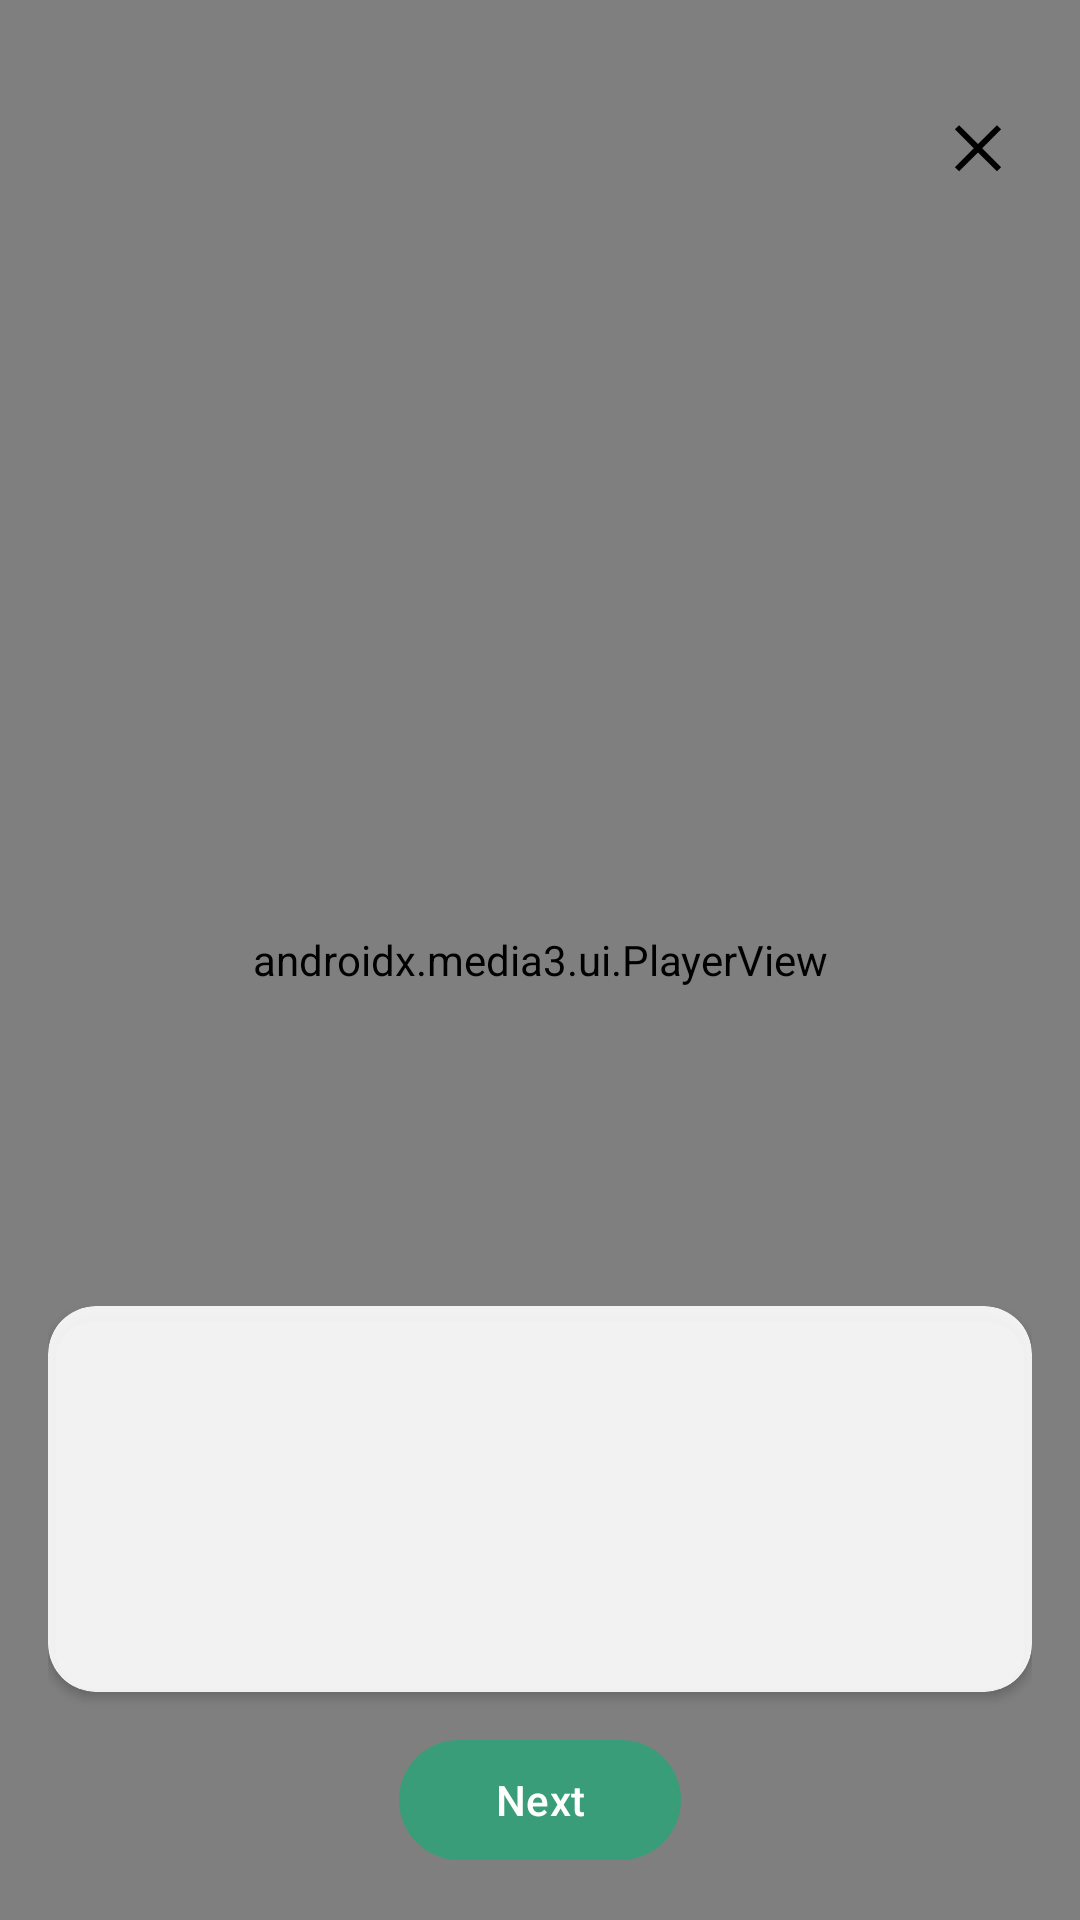

Write the Android layout XML for this screen, with the resource values it uses.
<!-- AndroidManifest.xml: application theme Theme.FaceYoga -->
<!-- res/layout/fragment_video_player.xml -->
<?xml version="1.0" encoding="utf-8"?>
<FrameLayout
    xmlns:android="http://schemas.android.com/apk/res/android"
    xmlns:app="http://schemas.android.com/apk/res-auto"
    xmlns:tools="http://schemas.android.com/tools"
    android:id="@+id/root"
    android:layout_width="match_parent"
    android:layout_height="match_parent">

    
    <androidx.media3.ui.PlayerView
        android:id="@+id/playerView"
        android:layout_width="match_parent"
        android:layout_height="match_parent"
        android:keepScreenOn="true"
        app:use_controller="false"
        app:resize_mode="zoom" />

    
    <ImageButton
        android:id="@+id/btnClose"
        android:layout_width="44dp"
        android:layout_height="44dp"
        android:layout_gravity="top|end"
        android:layout_marginTop="26dp"
        android:layout_marginEnd="12dp"
        android:background="?attr/selectableItemBackgroundBorderless"
        android:src="@drawable/ic_close"
        app:tint="@color/icon_on_video"
        android:contentDescription="@string/exit" />

    
    <LinearLayout
        android:id="@+id/loadingOverlay"
        android:layout_width="match_parent"
        android:layout_height="match_parent"
        android:background="@color/overlay_dark"
        android:gravity="center"
        android:orientation="vertical"
        android:visibility="gone"
        android:clickable="true"
        android:focusable="true">

        <ProgressBar
            android:id="@+id/pbLoading"
            style="?android:attr/progressBarStyleLarge"
            android:layout_width="48dp"
            android:layout_height="48dp" />

        <TextView
            android:id="@+id/tvLoading"
            android:layout_width="wrap_content"
            android:layout_height="wrap_content"
            android:layout_marginTop="12dp"
            android:text="@string/loading_video"
            android:textColor="@color/text_on_dark"
            android:textSize="14sp" />
    </LinearLayout>

    
    <FrameLayout
        android:id="@+id/offlineOverlay"
        android:layout_width="match_parent"
        android:layout_height="match_parent"
        android:visibility="gone"
        android:clickable="true"
        android:focusable="true"
        android:padding="24dp">

        
        <View
            android:layout_width="match_parent"
            android:layout_height="match_parent"
            android:background="#B3000000" />

        
        <com.google.android.material.card.MaterialCardView
            android:layout_width="match_parent"
            android:layout_height="wrap_content"
            android:layout_gravity="center"
            app:cardCornerRadius="20dp"
            app:cardElevation="6dp"
            app:cardBackgroundColor="#F2FFFFFF"
            app:strokeWidth="1dp"
            app:strokeColor="#1A000000">

            <LinearLayout
                android:layout_width="match_parent"
                android:layout_height="wrap_content"
                android:orientation="vertical"
                android:padding="18dp">

                <TextView
                    android:id="@+id/tvOfflineTitle"
                    android:layout_width="match_parent"
                    android:layout_height="wrap_content"
                    android:gravity="center"
                    android:text="@string/no_connection_title"
                    android:textColor="@color/text_primary"
                    android:textSize="18sp"
                    android:textStyle="bold" />

                <TextView
                    android:id="@+id/tvOfflineDesc"
                    android:layout_width="match_parent"
                    android:layout_height="wrap_content"
                    android:layout_marginTop="8dp"
                    android:gravity="center"
                    android:text="@string/no_connection_desc"
                    android:textColor="@color/text_secondary"
                    android:textSize="14sp" />

                <com.google.android.material.button.MaterialButton
                    android:id="@+id/btnRetry"
                    android:layout_width="wrap_content"
                    android:layout_height="wrap_content"
                    android:layout_gravity="center_horizontal"
                    android:layout_marginTop="16dp"
                    android:text="@string/retry"
                    android:textAllCaps="false"
                    android:textColor="@color/surface_card"
                    app:backgroundTint="@color/green_primary"
                    app:cornerRadius="22dp"
                    android:paddingStart="26dp"
                    android:paddingEnd="26dp" />

            </LinearLayout>
        </com.google.android.material.card.MaterialCardView>

    </FrameLayout>

    
    <TextView
        android:id="@+id/tvCounter"
        android:layout_width="wrap_content"
        android:layout_height="wrap_content"
        android:layout_marginStart="16dp"
        android:layout_marginTop="38dp"
        tools:text="1 / 6"
        android:textSize="18sp"
        android:textStyle="bold"
        android:textColor="@color/icon_on_video" />

    
    <LinearLayout
        android:id="@+id/bottomContainer"
        android:layout_width="match_parent"
        android:layout_height="wrap_content"
        android:layout_gravity="bottom"
        android:orientation="vertical"
        android:padding="16dp">

        <androidx.cardview.widget.CardView
            android:layout_width="match_parent"
            android:layout_height="wrap_content"
            app:cardCornerRadius="16dp"
            app:cardElevation="2dp"
            app:cardBackgroundColor="#E6FFFFFF">

            <LinearLayout
                android:layout_width="match_parent"
                android:layout_height="wrap_content"
                android:orientation="vertical"
                android:padding="16dp">

                <TextView
                    android:id="@+id/tvTitle"
                    android:layout_width="match_parent"
                    android:layout_height="wrap_content"
                    android:gravity="center"
                    tools:text="Exercise title"
                    android:textSize="18sp"
                    android:textStyle="bold"
                    android:maxLines="2"
                    android:textColor="@color/text_primary" />

                <ProgressBar
                    android:id="@+id/progressLine"
                    style="?android:attr/progressBarStyleHorizontal"
                    android:layout_width="match_parent"
                    android:layout_height="4dp"
                    android:layout_marginTop="12dp"
                    android:layout_marginBottom="8dp"
                    android:indeterminate="false"
                    android:visibility="gone"
                    android:progressTint="@color/green_primary_dark"
                    android:backgroundTint="@color/progress_background" />

                <TextView
                    android:id="@+id/tvMainInfo"
                    android:layout_width="match_parent"
                    android:layout_height="wrap_content"
                    android:layout_marginTop="8dp"
                    android:gravity="center"
                    tools:text="00:30"
                    android:textColor="@color/green_primary"
                    android:textSize="28sp"
                    android:textStyle="bold" />

                <TextView
                    android:id="@+id/tvNext"
                    android:layout_width="match_parent"
                    android:layout_height="wrap_content"
                    android:layout_marginTop="8dp"
                    android:gravity="center"
                    tools:text="Next: Exercise"
                    android:maxLines="2"
                    android:textColor="@color/text_secondary" />

            </LinearLayout>
        </androidx.cardview.widget.CardView>

        <com.google.android.material.button.MaterialButton
            android:id="@+id/btnNext"
            android:layout_width="wrap_content"
            android:layout_height="wrap_content"
            android:layout_gravity="center_horizontal"
            android:layout_marginTop="12dp"
            android:text="@string/action_next"
            android:textAllCaps="false"
            android:textColor="@color/surface_card"
            app:backgroundTint="@color/green_primary"
            app:cornerRadius="22dp"
            android:paddingStart="32dp"
            android:paddingEnd="32dp"
            android:paddingTop="6dp"
            android:paddingBottom="6dp" />

    </LinearLayout>

</FrameLayout>
<!-- resources referenced by this layout -->
<resources>
  <color name="green_primary">#3A9D7A</color>
  <color name="green_primary_dark">#2F7F63</color>
  <color name="icon_on_video">#000000</color>
  <color name="overlay_dark">#CC000000</color>
  <color name="progress_background">#BDBDBD</color>
  <color name="surface_card">#FFFFFF</color>
  <color name="text_on_dark">#FFFFFF</color>
  <color name="text_primary">#2B2B2B</color>
  <color name="text_secondary">#7A7A7A</color>
  <!-- drawable ic_close (drawable) -->
  <?xml version="1.0" encoding="utf-8"?>
  <vector xmlns:android="http://schemas.android.com/apk/res/android"
      android:width="24dp"
      android:height="24dp"
      android:viewportWidth="24"
      android:viewportHeight="24">
  
      <path
          android:fillColor="@android:color/white"
          android:pathData="
              M18.3,5.71
              L12,12
              L5.71,5.71
              L4.29,7.12
              L10.59,13.41
              L4.29,19.71
              L5.71,21.12
              L12,14.83
              L18.3,21.12
              L19.71,19.71
              L13.41,13.41
              L19.71,7.12
              Z"/>
  </vector>
  <string name="action_next">Next</string>
  <string name="exit">Exit</string>
  <string name="loading_video">Loading Video…</string>
  <string name="no_connection_desc">Video can’t be loaded right now. Check your connection and try again.</string>
  <string name="no_connection_title">No internet connection</string>
  <string name="retry">Retry</string>
  <style name="Theme.FaceYoga" parent="Base.Theme.FaceYoga" />
  <style name="Base.Theme.FaceYoga" parent="Theme.Material3.DayNight.NoActionBar">
          
          
          <item name="android:navigationBarColor">@color/background_main</item>
  
          <item name="android:statusBarColor">@color/background_main</item>
          <item name="android:windowLightStatusBar">true</item>
  
      </style>
  <color name="background_main">#FAF9F7</color>
</resources>
